Photos from the image-classification dataset "Vision" in the GitHub repository ranfisr/Vision. Its 3 classes are: LLENO, MEDIO, VACIO.

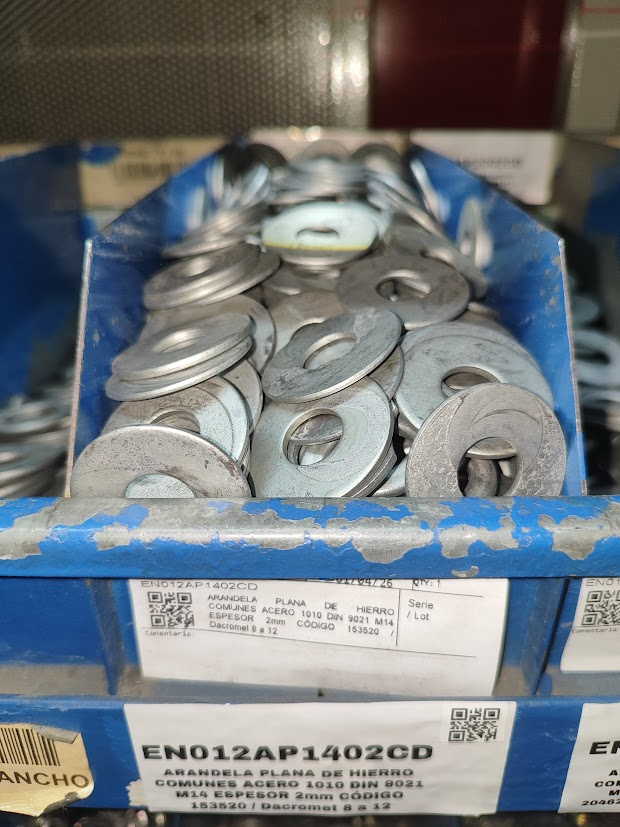
Label: LLENO

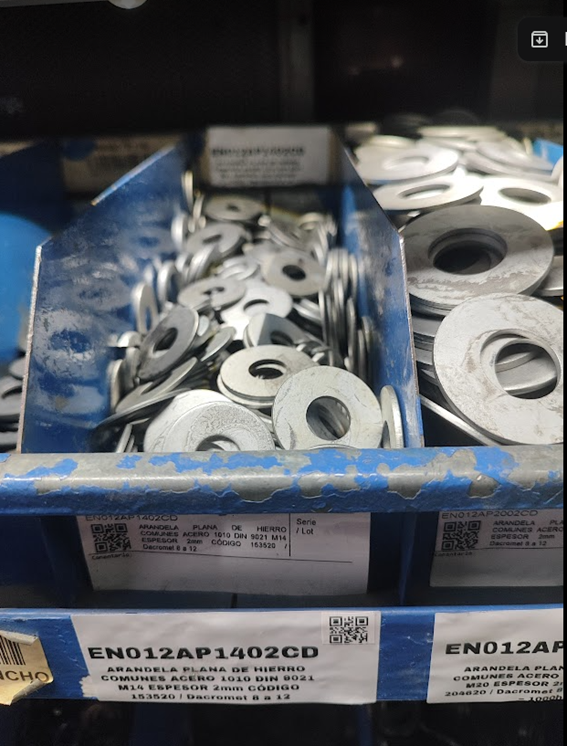
Label: MEDIO

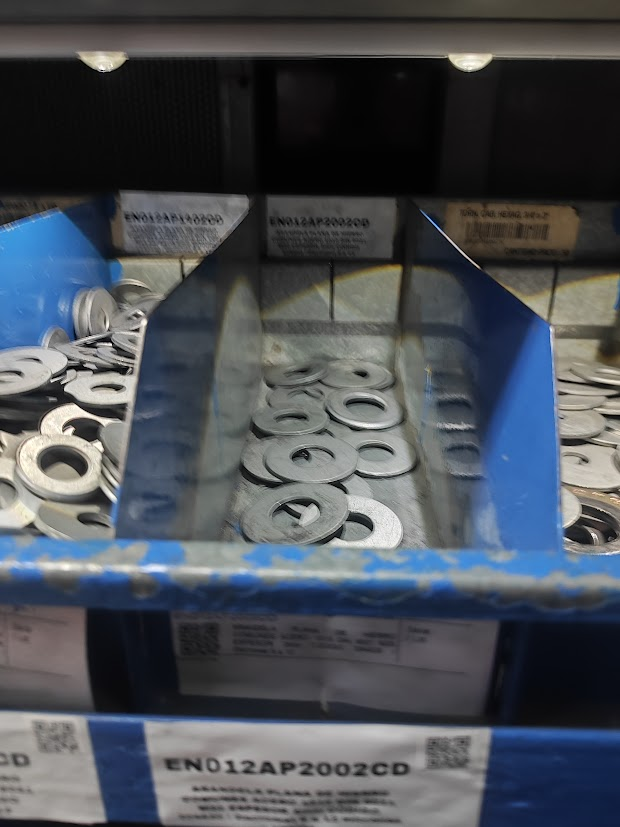
Label: VACIO

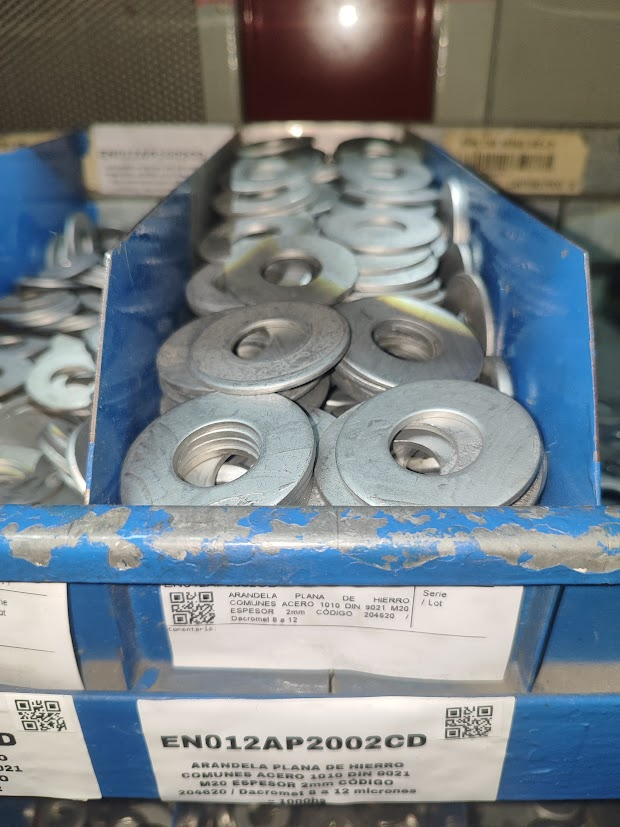
Label: LLENO

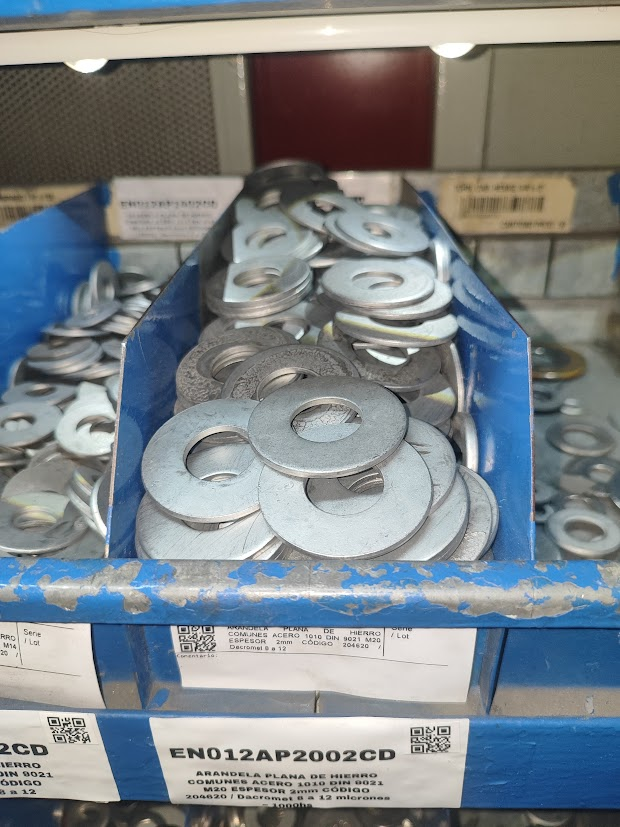
Label: LLENO

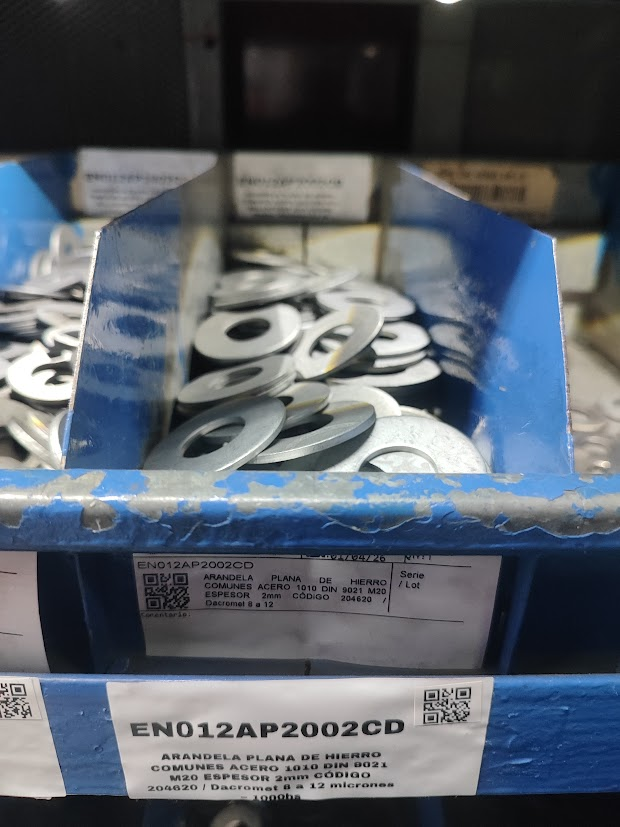
Label: MEDIO
